Run: headless pygame with SDL's dummy video driver; simulated clock (each Clock.tick advances the game by its frame time, no real sleeping); random seed 0; keys injected as events and as key.get_pressed() state; no mouse input.
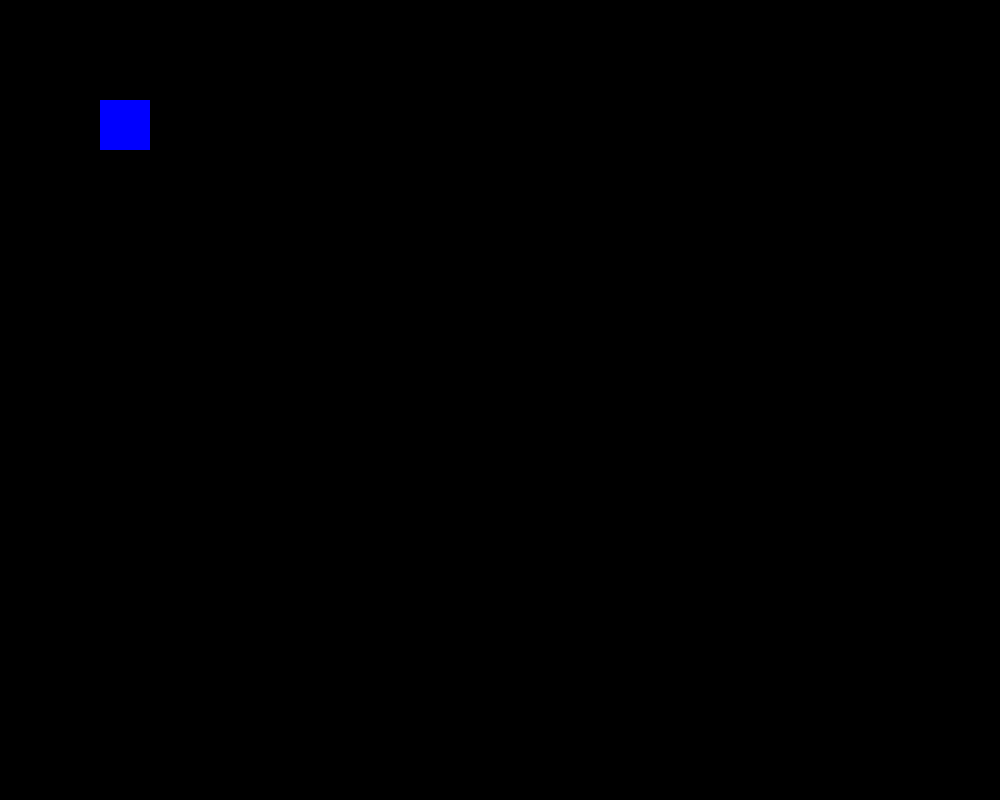
Frame 1 of 4 · flips 1–60 · no input
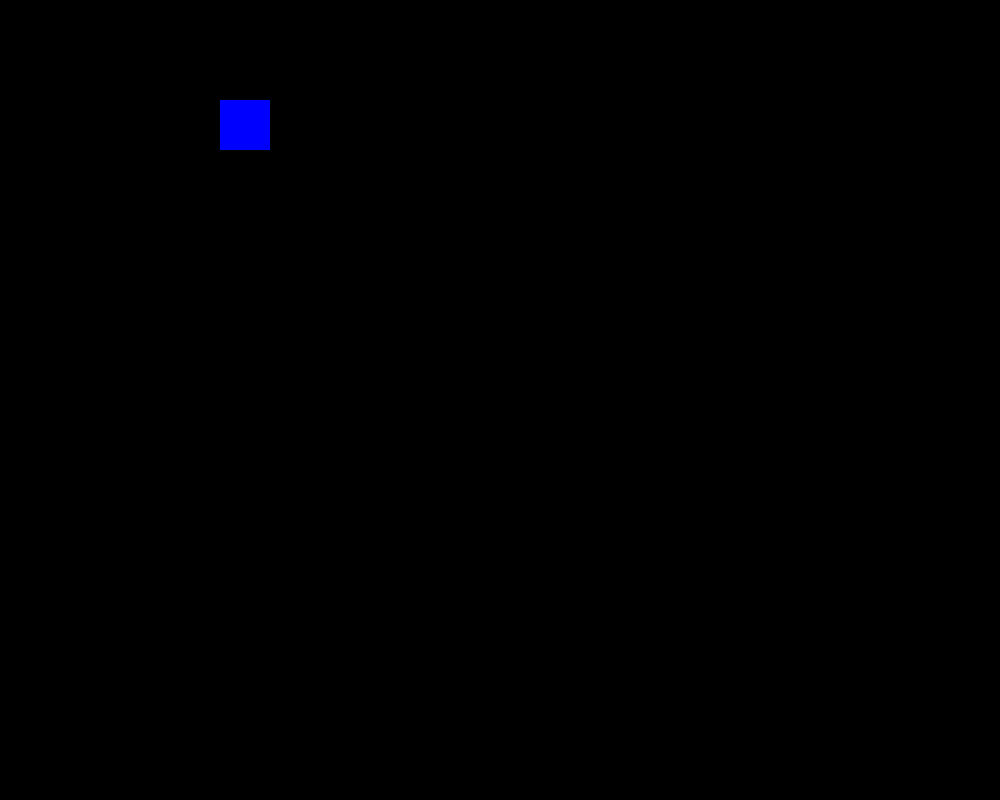
Frame 2 of 4 · flips 61–180 · tapped SPACE, RETURN · held RIGHT (→), D
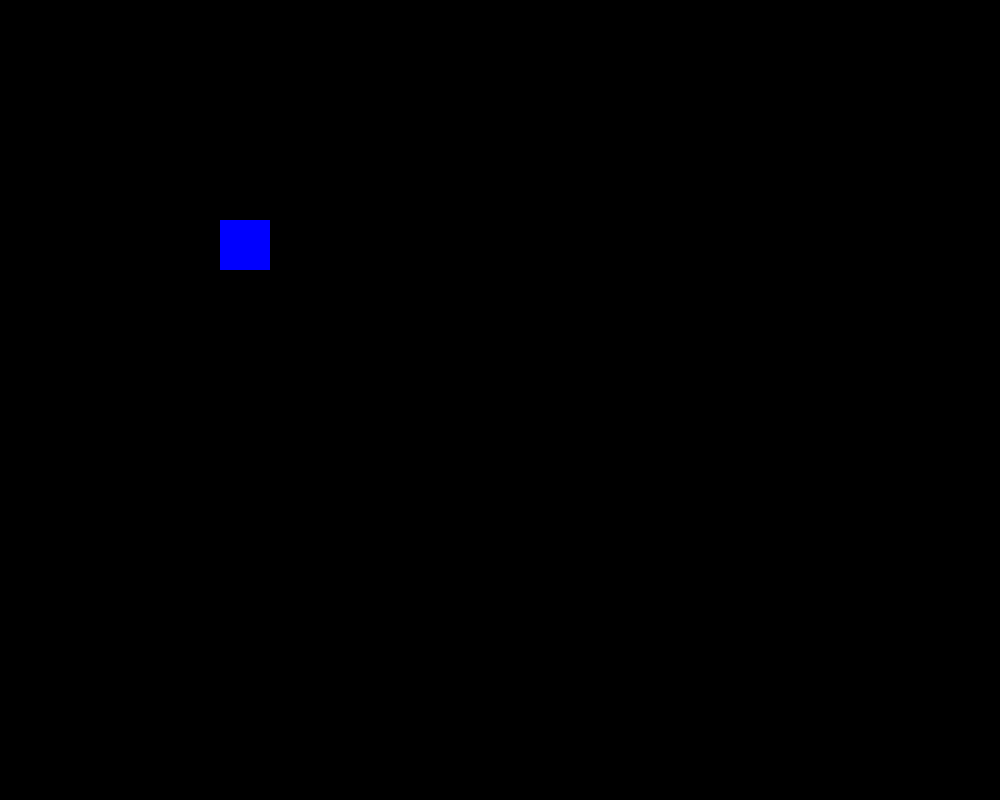
Frame 3 of 4 · flips 181–300 · held DOWN (↓), S
Frame 4 of 4 · flips 301–420 · held LEFT (←), A, UP (↑), W · screen same as frame 1, image omitted

The pygame program that drew these frames:

import pygame

# entities.py
class Player:
    def __init__(self):
        self.x = 100
        self.y = 100
        self.width = 50
        self.height = 50
        self.color = (0, 0, 255)
        self.vel = 1
    
    def draw(self, window):
        pygame.draw.rect(window, self.color, (self.x, self.y, self.width, self.height))

# main.py
def main ():
    pygame.init()
    win = pygame.display.set_mode((1000, 800))
    player = Player()
    
    run = True
    while run:
        for event in pygame.event.get():
            if event.type == pygame.QUIT:
                run = False
                
        keys = pygame.key.get_pressed()
        if keys[pygame.K_LEFT] and player.x - player.vel > 0:
            player.x -= player.vel
        if keys[pygame.K_RIGHT] and player.x + player.vel < 1000 - player.width:
            player.x += player.vel
        if keys[pygame.K_UP] and player.y - player.vel > 0:
            player.y -= player.vel
        if keys[pygame.K_DOWN] and player.y + player.vel < 800 - player.height:
            player.y += player.vel
        
        win.fill((0, 0, 0))
        player.draw(win)
        pygame.display.update()
        
    pygame.quit()
if __name__ == "__main__":
    main()

# render.py

# input.py

# physics.py

# audio.py

# gui.py

# scenes.py
